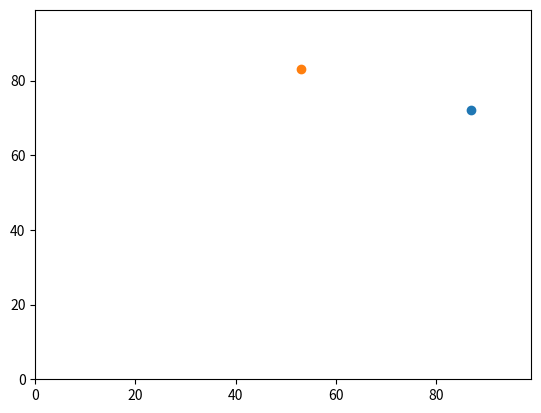

Here is the Python script that generated this plot:
# Author: Amy Jungmin Seo
# Practical 2
# Our sequence this practical will be:

# shift our coordinates into lists;
# do some analysis on our coordinates;


import random


y0 = random.randint(0,99)
x0 = random.randint(0,99)



agents = []
agents.append([y0,x0])



# do the same thing for y1 and x1

y1 = random.randint(0,99)
x1 = random.randint(0,99)

agents.append([y1,x1])

print(agents)

import operator    # Do this line at the top of the code.
print(max(agents, key=operator.itemgetter(1)))    # Do this line at the bottom.

import matplotlib.pyplot as plt

plt.ylim(0, 99)
plt.xlim(0, 99)
plt.scatter(agents[0][1],agents[0][0])
plt.scatter(agents[1][1],agents[1][0])
plt.show()